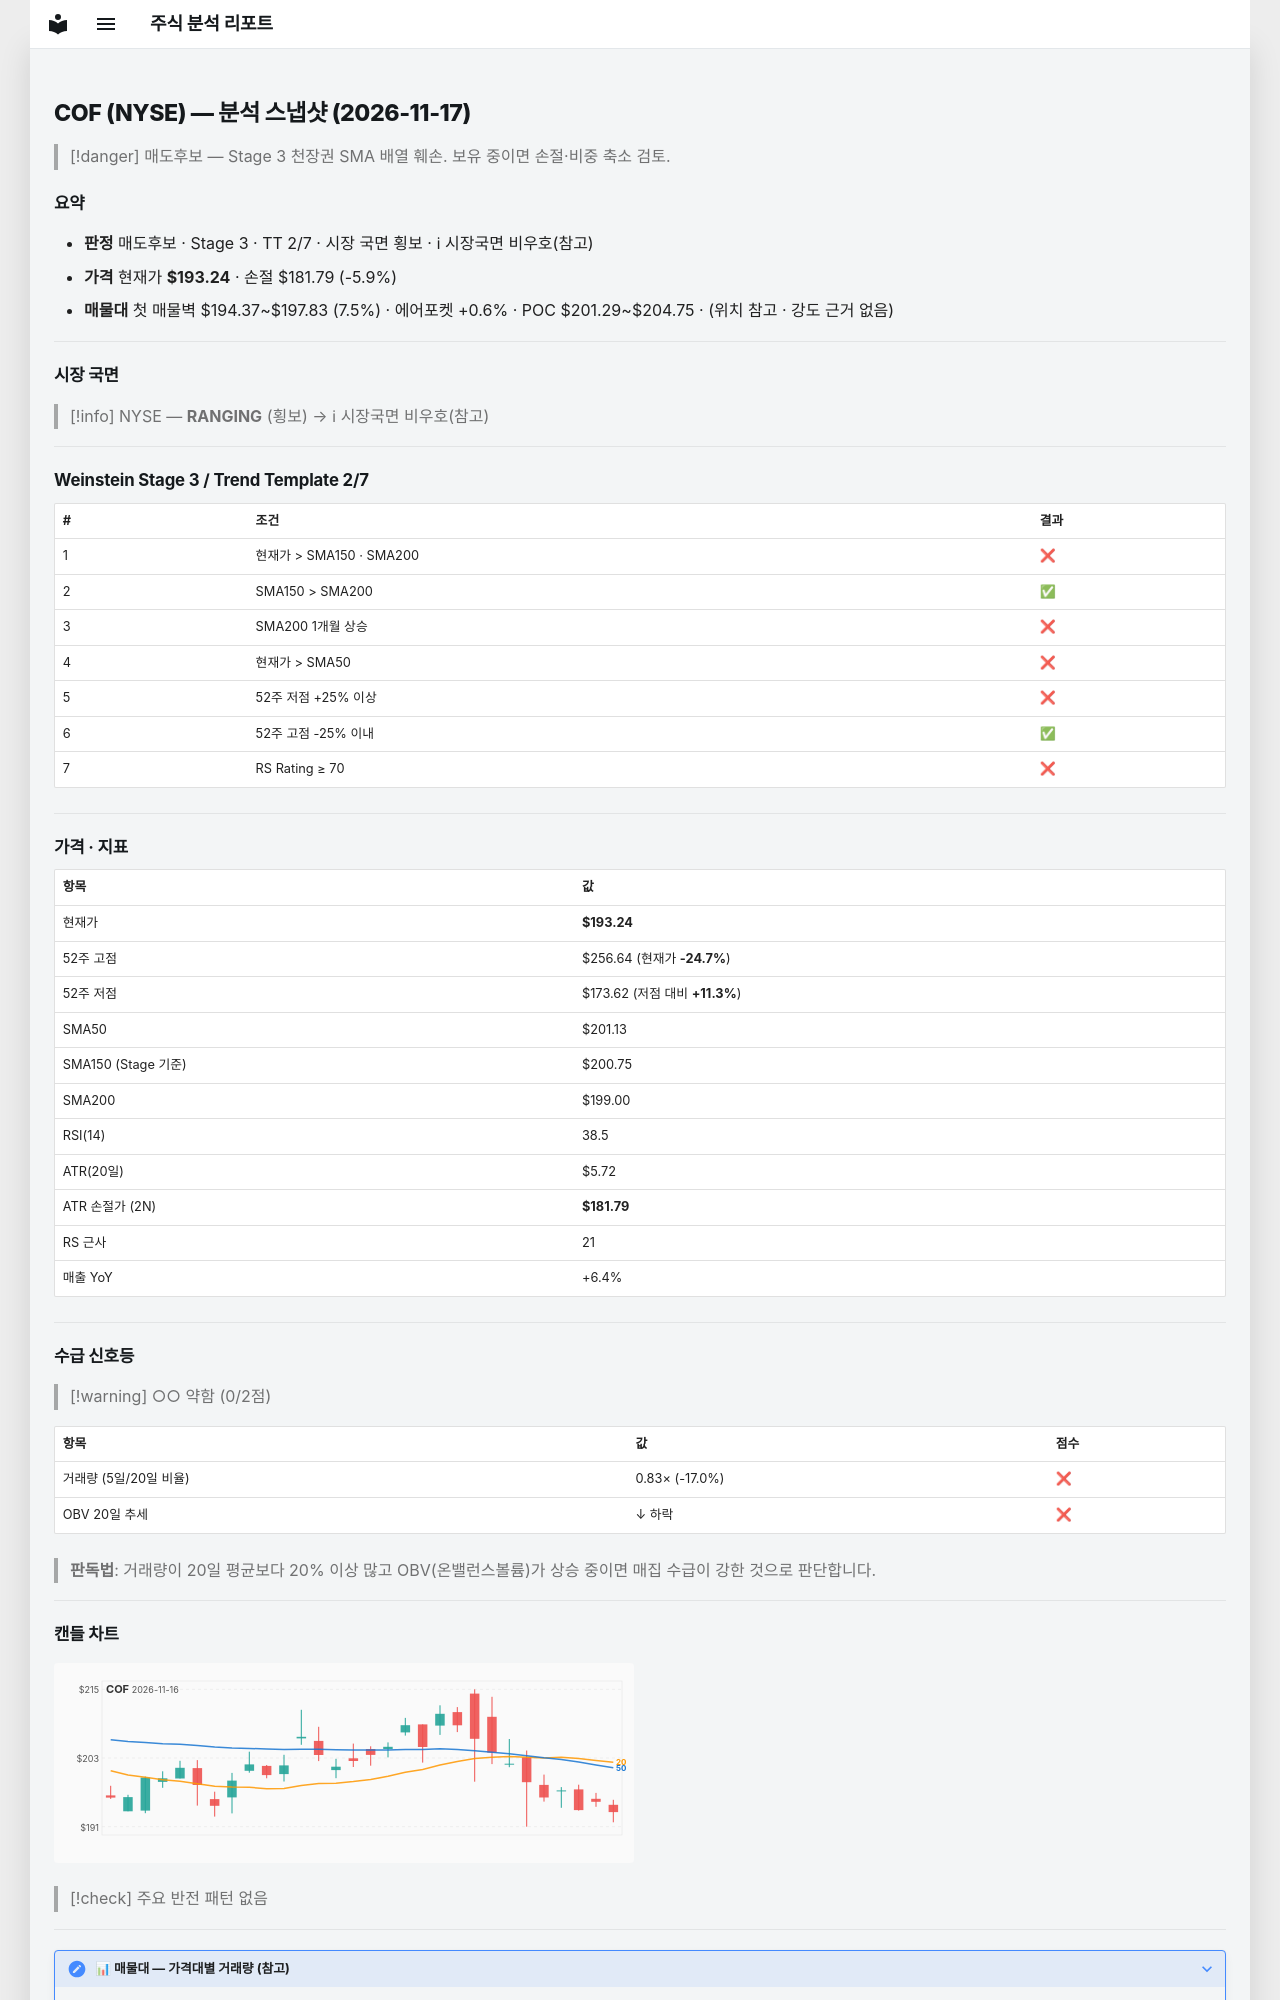

repository: soloandco/stock-reports · page: snapshots/COF-2026-11-17/index.html · generator: mkdocs

---
type: analysis-snapshot
title: COF 분석 스냅샷
ticker: COF
market: NYSE
created: 2026-11-17
updated: 2026-11-17
bar-date: 2026-11-16
verdict: 매도후보
real-rr: 2.98
sma50-gap-pct: -3.9
weekly-position: 저항대아래
weekly-overhead-price: 227.34
weekly-overhead-pct: 17.6
stage: 3
trend-template-score: 2
tt-max: 7
ma-set: sma-50-150-200
price: 193.24000549316406
stop-price: 181.79042594482038
market-regime: RANGING
supply-demand-score: 0/2
supply-demand-label: 약함
status: tracking
tags:
  - stock-agent
  - watchlist
  - COF
  - analysis
related:
  - "[[analysis-template]]"
---

# COF (NYSE) — 분석 스냅샷 (2026-11-17)

> [!danger] 매도후보 — Stage 3 천장권
> SMA 배열 훼손. 보유 중이면 손절·비중 축소 검토.

## 요약

- **판정** 매도후보 · Stage 3 · TT 2/7 · 시장 국면 횡보 · ℹ 시장국면 비우호(참고)
- **가격** 현재가 **$193.24** · 손절 $181.79 (-5.9%)
- **매물대** 첫 매물벽 $194.37~$197.83 (7.5%) · 에어포켓 +0.6% · POC $201.29~$204.75 · (위치 참고 · 강도 근거 없음)

---

## 시장 국면

> [!info] NYSE — **RANGING** (횡보) → ℹ 시장국면 비우호(참고)

---

## Weinstein Stage 3 / Trend Template 2/7

| # | 조건 | 결과 |
|---|------|------|
| 1 | 현재가 > SMA150 · SMA200 | ❌ |
| 2 | SMA150 > SMA200 | ✅ |
| 3 | SMA200 1개월 상승 | ❌ |
| 4 | 현재가 > SMA50 | ❌ |
| 5 | 52주 저점 +25% 이상 | ❌ |
| 6 | 52주 고점 -25% 이내 | ✅ |
| 7 | RS Rating ≥ 70 | ❌ |

---

## 가격 · 지표

| 항목 | 값 |
|------|---|
| 현재가 | **$193.24** |
| 52주 고점 | $256.64 (현재가 **-24.7%**) |
| 52주 저점 | $173.62 (저점 대비 **+11.3%**) |
| SMA50 | $201.13 |
| SMA150 (Stage 기준) | $200.75 |
| SMA200 | $199.00 |
| RSI(14) | 38.5 |
| ATR(20일) | $5.72 |
| ATR 손절가 (2N) | **$181.79** |
| RS 근사 | 21 |
| 매출 YoY | +6.4% |

---
## 수급 신호등

> [!warning] ○○ 약함 (0/2점)

| 항목 | 값 | 점수 |
|------|------|------|
| 거래량 (5일/20일 비율) | 0.83× (-17.0%) | ❌ |
| OBV 20일 추세 | ↓ 하락 | ❌ |

> **판독법**: 거래량이 20일 평균보다 20% 이상 많고 OBV(온밸런스볼륨)가 상승 중이면 매집 수급이 강한 것으로 판단합니다.

---
